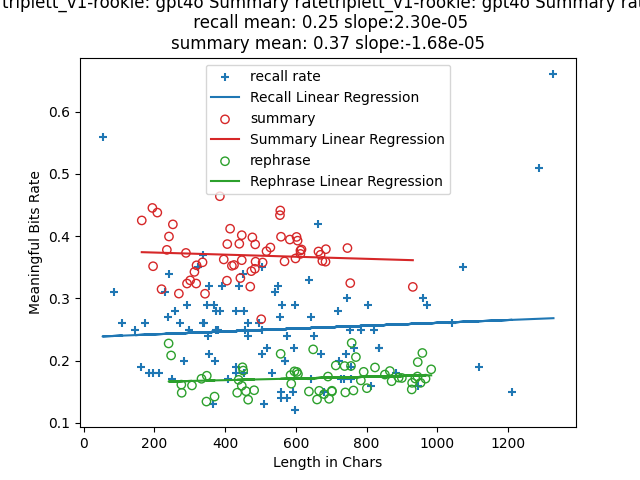

The table this chart was drawn from, first rows:
index, len, rate, keypoints, mbits, produced?key points, required?key points, attempt, rephrase, rephrase_len, rephrased_mbits, rephrase_rate
0, 164, 0.4253, I was a rookie in the police force. The …, 69.75, 4, 4, 3, As a newcomer to the law enforcement tea…, 277, 41.09, 0.1483
1, 194, 0.4454, I was a rookie and the Chief had a young…, 86.41, 3, 3, 1, Being new to the force, I found myself i…, 247, 51.45, 0.2083
2, 196, 0.3517, I was a rookie police officer interested…, 68.94, 3, 3, 2, As a novice in law enforcement with a ke…, 306, 49, 0.1601
3, 208, 0.4379, I was a rookie in the police force back …, 91.07, 3, 3, 3, Back when I was a newcomer on the police…, 240, 54.62, 0.2276
4, 220, 0.3148, I was a rookie in the police force. I le…, 69.26, 4, 4, 2, Being new to the police department, I so…, 276, 44.55, 0.1614
5, 235, 0.378, I was a rookie in the police force. The …, 88.82, 5, 5, 1, Being new to the police department, I ca…, 333, 56.86, 0.1708
6, 241, 0.3995, I was a rookie in the police force. The …, 96.27, 6, 6, 2, As a newcomer to the law enforcement tea…, 370, 52.62, 0.1422
7, 252, 0.419, I was a rookie in the police force. The …, 105.6, 7, 7, 2, As a newcomer to the law enforcement tea…, 348, 61.13, 0.1757
8, 269, 0.3077, I was a rookie in the police force. The …, 82.78, 5, 5, 3, During my initial year as a law enforcem…, 347, 46.56, 0.1342
9, 289, 0.3731, I was a rookie in the police force. The …, 107.8, 7, 7, 1, Being new to the police department, I of…, 447, 71.33, 0.1596
10, 292, 0.3239, I was a rookie in the police force. The …, 94.57, 6, 6, 3, Being new to the police department, I ca…, 465, 63.8, 0.1372
11, 301, 0.329, I noticed the Chief had a young daughter…, 99.02, 4, 4, 1, I observed that the Chief's daughter, a …, 459, 69.21, 0.1508
12, 313, 0.3426, I was a rookie in the police force. The …, 107.2, 9, 9, 1, As a newcomer to the law enforcement tea…, 449, 85, 0.1893
13, 318, 0.3239, I was a rookie in the police force. The …, 103, 6, 6, 1, During my initial year with the law enfo…, 434, 64.4, 0.1484
14, 319, 0.3532, I was a rookie in the police force. The …, 112.7, 8, 8, 3, As a newcomer to the law enforcement tea…, 438, 74.07, 0.1691
15, 336, 0.358, I was a rookie in the police force. The …, 120.3, 7, 7, 3, Being new to the police department, I en…, 482, 73.44, 0.1524
16, 343, 0.3075, I was a rookie in the police force with …, 105.5, 5, 5, 2, As a newcomer to the law enforcement tea…, 451, 83, 0.184
17, 385, 0.4642, I was a rookie in the police force. The …, 178.7, 14, 14, 3, As a newcomer to the police department, …, 596, 108.9, 0.1828
18, 396, 0.3626, I was a rookie in the police force. The …, 143.6, 11, 11, 2, As a newcomer to the law enforcement tea…, 637, 95.8, 0.1504
19, 405, 0.3285, I was a rookie in the police force. The …, 133, 11, 11, 3, As a newcomer to the law enforcement tea…, 660, 90.76, 0.1375
20, 406, 0.3873, I was a rookie in the police force. The …, 157.2, 9, 9, 3, As a newcomer to the law enforcement tea…, 585, 103.4, 0.1767
21, 414, 0.412, I was a rookie in the police force. The …, 170.6, 14, 14, 1, As a newcomer to the law enforcement tea…, 702, 105.6, 0.1504
22, 419, 0.3524, I was a rookie in the police force. The …, 147.7, 8, 8, 2, Being new to the police department, I ca…, 587, 95.65, 0.1629
23, 425, 0.3537, I was a rookie in the police force. The …, 150.3, 9, 9, 2, At the time, I was a newcomer to the law…, 606, 108, 0.1783
24, 440, 0.3878, I was a rookie in the police force. The …, 170.7, 10, 10, 2, As a newcomer to the police department, …, 557, 117.5, 0.2109
25, 443, 0.3327, I was a rookie in the police force. The …, 147.4, 13, 13, 1, As a newcomer to the law enforcement tea…, 666, 100.9, 0.1515
26, 447, 0.3614, I joined the police force as a rookie. T…, 161.6, 8, 8, 1, I began my career in law enforcement as …, 740, 110.2, 0.1489
27, 447, 0.4016, I was a rookie in the police force. The …, 179.5, 12, 12, 2, As a newcomer to the law enforcement tea…, 691, 120.5, 0.1744
28, 471, 0.3189, I was a rookie in the police force. The …, 150.2, 13, 13, 3, As a newcomer to the law enforcement tea…, 680, 99.44, 0.1462
29, 474, 0.3438, I was a rookie in the police force. The …, 162.9, 11, 11, 1, As a newcomer to the police department, …, 603, 109.6, 0.1818
30, 477, 0.3981, I was a rookie in the police force. The …, 189.9, 15, 15, 3, As a newcomer to the law enforcement tea…, 713, 137, 0.1922
31, 484, 0.3476, I was a rookie in the police force. The …, 168.2, 14, 14, 2, As a newcomer to the law enforcement tea…, 702, 106.4, 0.1516
32, 485, 0.3868, I was a rookie in the police force. The …, 187.6, 10, 10, 3, As a newcomer to the police department, …, 649, 141.5, 0.2181
33, 486, 0.359, I was a rookie in the police force. The …, 174.5, 16, 16, 3, As a newcomer to the law enforcement tea…, 801, 124.7, 0.1557
34, 502, 0.2665, I was a rookie in the police force. The …, 133.8, 10, 10, 1, As a newcomer to the law enforcement tea…, 694, 96.19, 0.1386
35, 506, 0.3577, I was a rookie in the police force. The …, 181.0, 13, 13, 2, As a newcomer to the police department, …, 763, 116, 0.152
36, 517, 0.3758, I was a rookie in the police force. The …, 194.3, 16, 16, 1, As a newcomer to the police department, …, 738, 141.2, 0.1913
37, 528, 0.3818, I was a rookie in the police force. The …, 201.6, 15, 15, 2, As a newcomer to the law enforcement tea…, 900, 154.9, 0.1721
38, 555, 0.4338, I was a rookie in the police force. The …, 240.8, 12, 12, 1, As a newcomer to the police department, …, 770, 158.4, 0.2057
39, 556, 0.4413, I was a rookie in the police force. The …, 245.4, 18, 18, 2, As a newcomer to the police department, …, 824, 155.7, 0.189
40, 558, 0.3991, I was a rookie in the police force. The …, 222.7, 12, 12, 3, As a newcomer to the police department, …, 758, 173.1, 0.2284
41, 568, 0.3595, I was a rookie in the police force. The …, 204.2, 17, 17, 3, As a newcomer to the police department, …, 938, 160.6, 0.1712
42, 583, 0.3946, I was a rookie in the police force. The …, 230.1, 18, 18, 3, As a newcomer to the law enforcement tea…, 852, 151.3, 0.1776
43, 599, 0.3642, I was a rookie in the police force. The …, 218.1, 17, 17, 1, As a newcomer to the police department, …, 756, 144.7, 0.1914
44, 602, 0.3988, I was a rookie in the police force. The …, 240.1, 18, 18, 1, As a newcomer to the police department, …, 928, 142.7, 0.1537
45, 605, 0.3928, I was a rookie in the police force. The …, 237.7, 21, 21, 3, As a newcomer to the police department, …, 792, 144.1, 0.182
46, 613, 0.377, I was a rookie in the police force. The …, 231.1, 16, 16, 2, As a newcomer to the police department, …, 967, 165.4, 0.171
47, 613, 0.3715, I was a rookie in the police force. The …, 227.8, 19, 19, 1, As a newcomer to the police department, …, 871, 145.4, 0.1669
48, 616, 0.3787, I was a rookie in the police force. The …, 233.3, 15, 15, 1, As a newcomer to the police department, …, 891, 153.8, 0.1727
49, 664, 0.3754, I was a rookie in the police force. The …, 249.2, 17, 17, 2, In my early days on the police squad, th…, 945, 186.7, 0.1976
50, 670, 0.3701, I was a rookie in the police force. The …, 248, 20, 20, 3, As a newcomer to the police department, …, 866, 158.7, 0.1833
51, 675, 0.3602, I was a rookie in the police force. The …, 243.1, 20, 20, 2, As a newcomer to the law enforcement tea…, 784, 131.9, 0.1682
52, 684, 0.359, I was a rookie in the police force. The …, 245.6, 20, 20, 1, As a newcomer to the police department, …, 929, 152.7, 0.1643
53, 685, 0.3791, I was a rookie in the police force. The …, 259.7, 19, 19, 3, As a newcomer to the police department, …, 944, 164.7, 0.1745
54, 746, 0.3809, I was a rookie in the police force. The …, 284.1, 21, 21, 1, As a newcomer to the police department, …, 958, 203.4, 0.2123
55, 754, 0.3246, I was a rookie in the police force. The …, 244.8, 19, 19, 2, As a newcomer to the police department, …, 953, 156.6, 0.1643
56, 931, 0.3185, I was a rookie in the police force. The …, 296.5, 21, 21, 2, As a newcomer to the police department, …, 983, 182.8, 0.186
